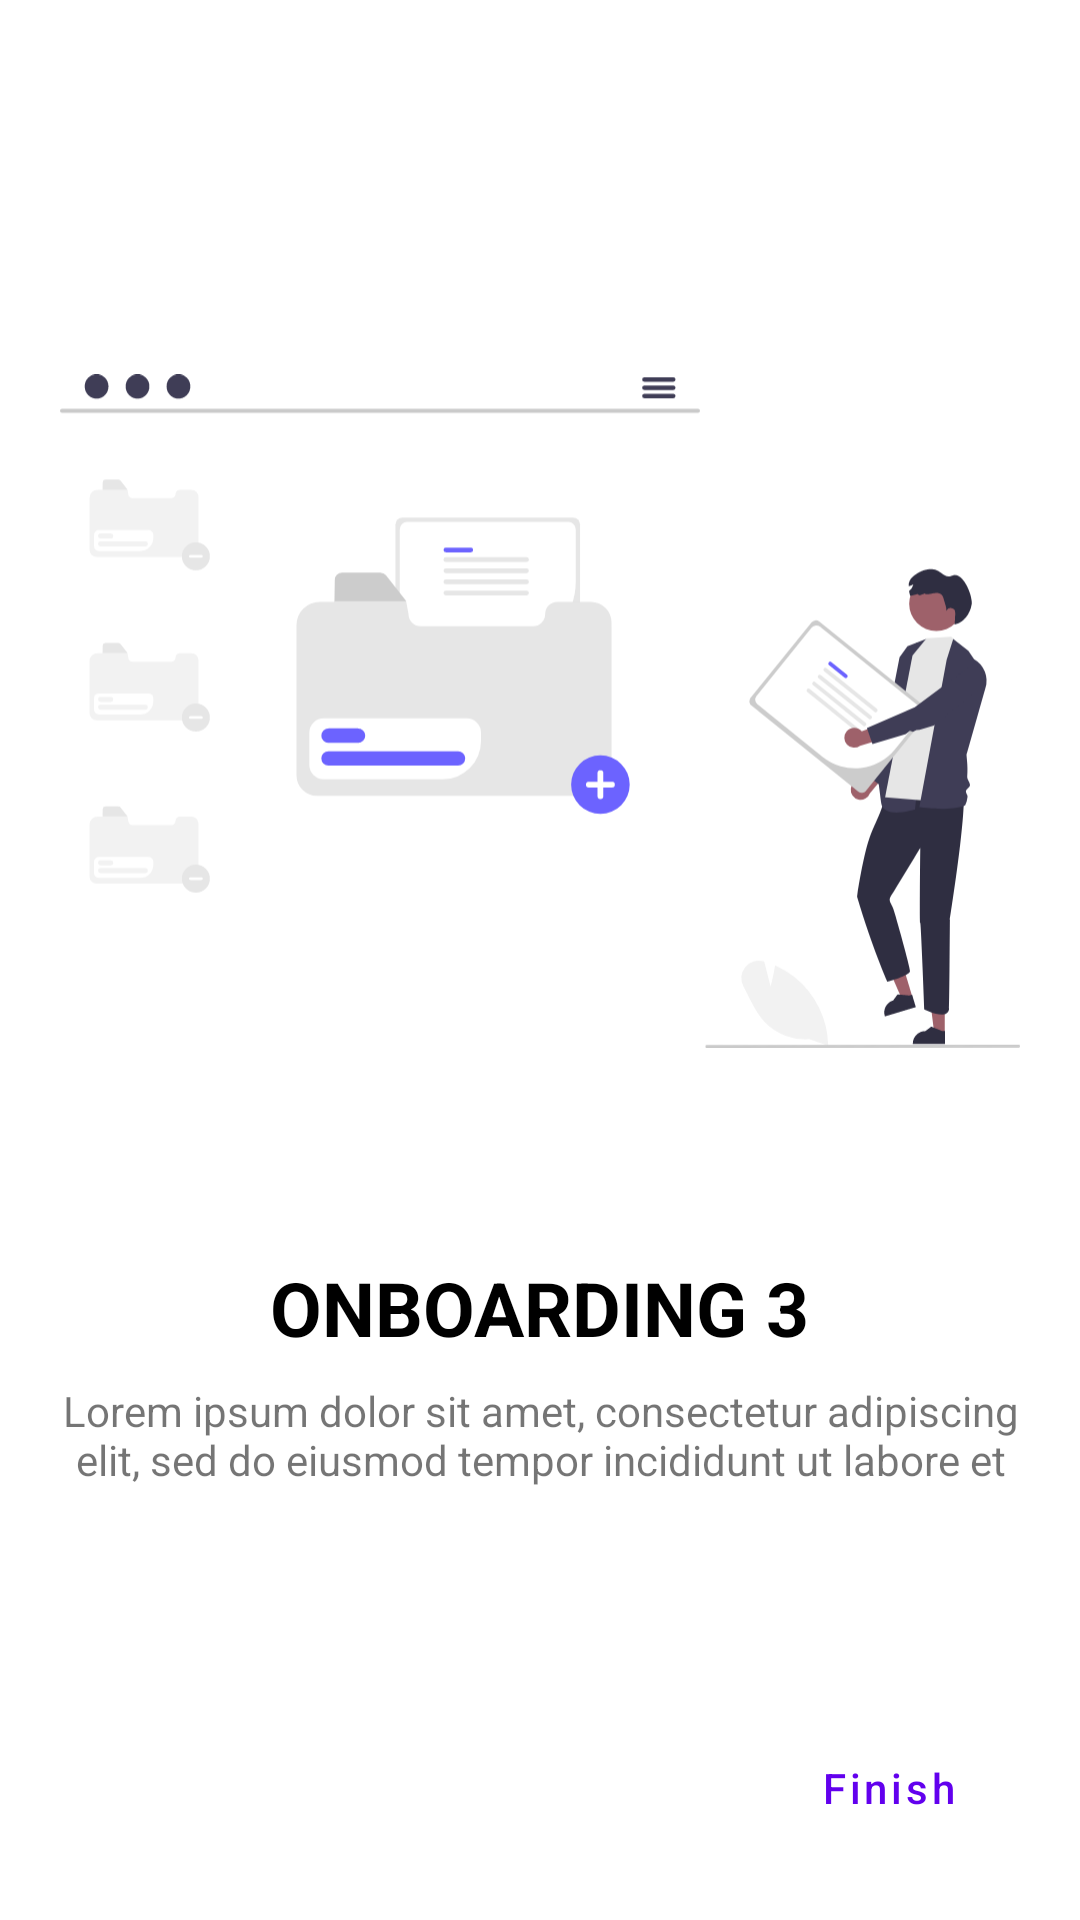

Write the Android layout XML for this screen, with the resource values it uses.
<!-- AndroidManifest.xml: application theme Theme.ViewPager2OnBoarding -->
<!-- res/layout/fragment_third_screen.xml -->
<?xml version="1.0" encoding="utf-8"?>
<androidx.constraintlayout.widget.ConstraintLayout xmlns:android="http://schemas.android.com/apk/res/android"
    xmlns:app="http://schemas.android.com/apk/res-auto"
    xmlns:tools="http://schemas.android.com/tools"
    android:layout_width="match_parent"
    android:layout_height="match_parent"
    android:padding="20dp"
    tools:context=".onboarding.screens.ThirdScreen">

    <ImageView
        android:id="@+id/imageView"
        android:layout_width="wrap_content"
        android:layout_height="300dp"
        android:src="@drawable/ic_onboarding_3"
        app:layout_constraintBottom_toTopOf="@+id/button"
        app:layout_constraintEnd_toEndOf="parent"
        app:layout_constraintStart_toStartOf="parent"
        app:layout_constraintTop_toTopOf="@+id/guideline2"
        app:layout_constraintVertical_bias="0.266" />

    <TextView
        android:id="@+id/textView2"
        android:layout_width="wrap_content"
        android:layout_height="wrap_content"
        android:layout_marginTop="32dp"
        android:text="Onboarding 3"
        android:textAllCaps="true"
        android:textColor="@color/black"
        android:textSize="25sp"
        android:textStyle="bold"
        app:layout_constraintEnd_toEndOf="parent"
        app:layout_constraintHorizontal_bias="0.5"
        app:layout_constraintStart_toStartOf="parent"
        app:layout_constraintTop_toBottomOf="@+id/imageView" />

    <TextView
        android:id="@+id/textView"
        android:layout_width="wrap_content"
        android:layout_height="wrap_content"
        android:layout_marginTop="8dp"
        android:text="@string/lorem"
        android:textAlignment="center"
        app:layout_constraintEnd_toEndOf="parent"
        app:layout_constraintHorizontal_bias="0.5"
        app:layout_constraintStart_toStartOf="parent"
        app:layout_constraintTop_toBottomOf="@+id/textView2" />

    <Button
        android:id="@+id/button"
        android:layout_width="wrap_content"
        android:layout_height="wrap_content"
        android:text="Finish"
        android:textAllCaps="false"
        style="@style/Widget.MaterialComponents.Button.TextButton"
        app:cornerRadius="100dp"
        app:layout_constraintBottom_toBottomOf="parent"
        app:layout_constraintEnd_toEndOf="parent" />

    <androidx.constraintlayout.widget.Guideline
        android:id="@+id/guideline2"
        android:layout_width="wrap_content"
        android:layout_height="wrap_content"
        android:orientation="horizontal"
        app:layout_constraintGuide_percent=".0" />

</androidx.constraintlayout.widget.ConstraintLayout>
<!-- resources referenced by this layout -->
<resources>
  <!-- drawable ic_onboarding_3: vector/xml drawable (drawable, 14768 chars, omitted) -->
  <string name="lorem">Lorem ipsum dolor sit amet, consectetur adipiscing elit, sed do eiusmod tempor incididunt ut labore et </string>
  <style name="Theme.ViewPager2OnBoarding" parent="Theme.MaterialComponents.DayNight.DarkActionBar">
          
          <item name="colorPrimary">@color/purple_500</item>
          <item name="colorPrimaryVariant">@color/purple_700</item>
          <item name="colorOnPrimary">@color/white</item>
          
          <item name="colorSecondary">@color/teal_200</item>
          <item name="colorSecondaryVariant">@color/teal_700</item>
          <item name="colorOnSecondary">@color/black</item>
          
          <item name="android:statusBarColor" tools:targetApi="l">?attr/colorPrimaryVariant</item>
          
      </style>
  <!-- not gathered from this repository: default colours our renderer supplied (Android Studio template values) -->
  <color name="purple_500">#FF6200EE</color>
  <color name="purple_700">#FF3700B3</color>
  <color name="teal_200">#FF03DAC5</color>
  <color name="teal_700">#FF018786</color>
  <color name="black">#FF000000</color>
  <color name="white">#FFFFFFFF</color>
</resources>
